Run: headless pygame with SDL's dummy video driver; simulated clock (each Clock.tick advances the game by its frame time, no real sleeping); random seed 0; keys injected as events and as key.get_pressed() state; no mouse input.
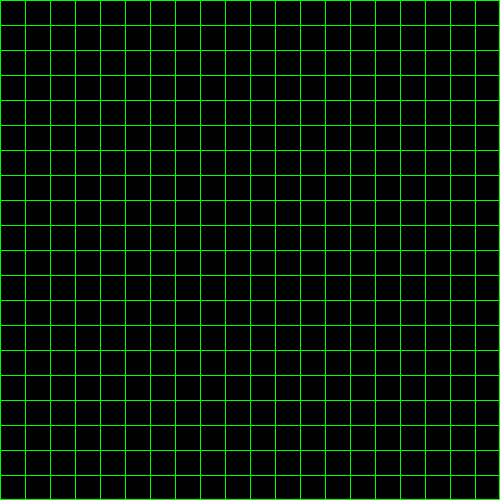
Frame 1 of 4 · flips 1–60 · no input
Frame 2 of 4 · flips 61–180 · tapped SPACE, RETURN · held RIGHT (→), D · screen unchanged from frame 1, image omitted
Frame 3 of 4 · flips 181–300 · held DOWN (↓), S · screen unchanged from frame 2, image omitted
Frame 4 of 4 · flips 301–420 · held LEFT (←), A, UP (↑), W · screen unchanged from frame 3, image omitted

The pygame program that drew these frames:

import pygame

pygame.init()

pygame.display.set_mode((500, 500))

class window:
    def __init__(self, w, h, title):
        self.w = w
        self.h = h
        self.title = title

        self.run = True
        self.clock = pygame.time.Clock()
        self.fps = 60

        self.win = pygame.display.set_mode((self.w, self.h))

        self.grid = Grid(self.w, self.h, 25, self.win)

    def makeWindow(self):
        self.win = pygame.display.set_mode((self.w, self.h))
        pygame.display.set_caption(self.title)

    def windowLoop(self):
        while self.run:

            self.win.fill((0, 0, 0))

            for event in pygame.event.get():
                if event.type == pygame.QUIT:
                    self.run = False
                    pygame.quit()
                    quit()

            self.grid.update()
            pygame.display.update()
            self.clock.tick(self.fps)
    
    def runWindow(self):
        self.makeWindow()
        self.windowLoop()

class Grid:
    def __init__(self, w, h, s, win):
        self.w = w
        self.h = h

        self.s = s

        self.win = win
    
    def generate(self):
        for i in range(self.w//self.s):
            for j in range(self.h//self.s):
                    pygame.draw.line(self.win, (0, 255, 0), (j*self.s, i*self.s), (self.s*(j+1), self.s*(i)))
                    pygame.draw.line(self.win, (0, 255, 0), (i*self.s, j*self.s), (i*self.s, self.s*(j+1)))

        for i in range(self.h//self.s):pygame.draw.line(self.win, (0, 255, 0), (499, i*self.s), (499, (i+1)*self.s))
        for i in range(self.w//self.s):pygame.draw.line(self.win, (0, 255, 0), (i*self.s, 499), ((i+1)*self.s, 499))
    
    def update(self):
        self.generate()

win = window(500, 500, "Maze Generator")
win.runWindow()
